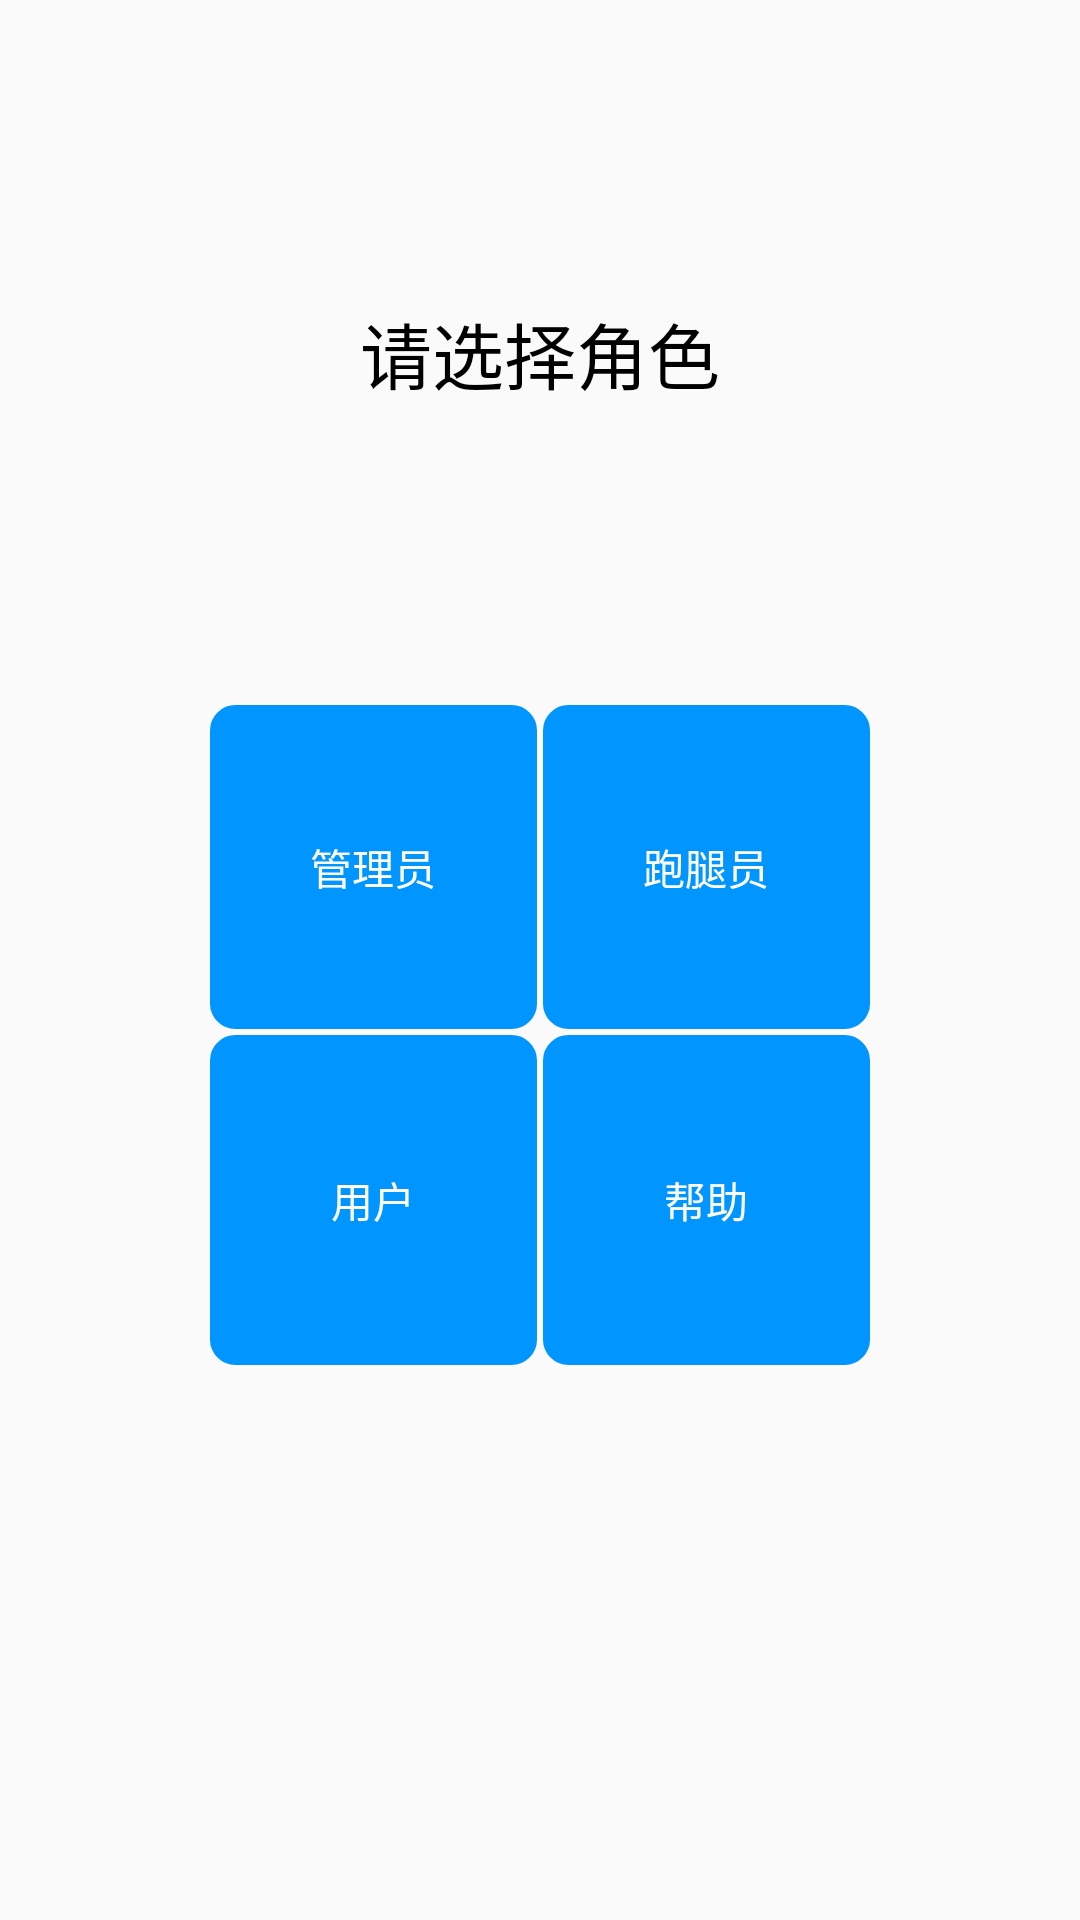

Reconstruct the res/layout file that produces this screen, plus the resources it refers to.
<!-- AndroidManifest.xml: application theme XUGANG_Project.Theme -->
<!-- res/layout/activity_check_uer_info.xml -->
<?xml version="1.0" encoding="utf-8"?>
<LinearLayout xmlns:android="http://schemas.android.com/apk/res/android"
    xmlns:app="http://schemas.android.com/apk/res-auto"
    xmlns:tools="http://schemas.android.com/tools"
    android:layout_width="match_parent"
    android:layout_height="match_parent"
    android:orientation="vertical"
    tools:context=".view.CheckUerInfo">

    <TextView
        android:layout_width="wrap_content"
        android:layout_height="wrap_content"
        android:layout_gravity="center"
        android:layout_marginTop="@dimen/dp100"
        android:textColor="@color/black"
        android:textSize="@dimen/dp24"
        android:text="@string/check_role"/>

  <LinearLayout
      android:layout_width="match_parent"
      android:layout_height="@dimen/dp220"
      android:layout_gravity="center"
      android:gravity="center"
      android:layout_marginTop="@dimen/dp100"
      android:orientation="vertical">

      <LinearLayout
          android:layout_width="@dimen/dp220"
          android:layout_height="@dimen/dp110"
          android:orientation="horizontal">

          <LinearLayout
              android:layout_width="wrap_content"
              android:layout_height="match_parent"
              android:background="@drawable/selector_btn_bg"
              android:layout_marginRight="@dimen/dp2"
              android:layout_marginBottom="@dimen/dp2"
              android:layout_weight="1">

              <TextView
                  android:layout_width="match_parent"
                  android:layout_height="match_parent"
                  android:text="管理员"
                  android:textColor="@color/white"
                  android:gravity="center"/>

          </LinearLayout>
          <LinearLayout
              android:layout_width="wrap_content"
              android:layout_height="match_parent"
              android:background="@drawable/selector_btn_bg"
              android:layout_marginBottom="@dimen/dp2"
              android:layout_weight="1">

              <TextView
                  android:layout_width="match_parent"
                  android:layout_height="match_parent"
                  android:text="跑腿员"
                  android:textColor="@color/white"
                  android:gravity="center"/>
          </LinearLayout>
      </LinearLayout>
      <LinearLayout
          android:layout_width="@dimen/dp220"
          android:layout_height="@dimen/dp110"
          android:orientation="horizontal">

          <LinearLayout
              android:layout_width="wrap_content"
              android:layout_height="match_parent"
              android:background="@drawable/selector_btn_bg"
              android:layout_marginRight="@dimen/dp2"
              android:layout_weight="1">

              <TextView
                  android:layout_width="match_parent"
                  android:layout_height="match_parent"
                  android:text="用户"
                  android:textColor="@color/white"
                  android:gravity="center"/>
          </LinearLayout>
          <LinearLayout
              android:layout_width="wrap_content"
              android:layout_height="match_parent"
              android:background="@drawable/selector_btn_bg"
              android:layout_weight="1">

              <TextView
                  android:layout_width="match_parent"
                  android:layout_height="match_parent"
                  android:text="帮助"
                  android:textColor="@color/white"
                  android:gravity="center"/>
          </LinearLayout>
      </LinearLayout>
  </LinearLayout>
</LinearLayout>
<!-- resources referenced by this layout -->
<resources>
  <color name="black">#FF000000</color>
  <color name="white">#FFFFFFFF</color>
  <dimen name="dp100">100dp</dimen>
  <dimen name="dp110">110dp</dimen>
  <dimen name="dp2">2dp</dimen>
  <dimen name="dp220">220dp</dimen>
  <dimen name="dp24">24dp</dimen>
  <!-- drawable selector_btn_bg (drawable) -->
  <?xml version="1.0" encoding="utf-8"?>
  <selector xmlns:android="http://schemas.android.com/apk/res/android">
          <item android:state_selected="true" android:drawable="@drawable/charge_btn_bg_nom" />
          <item android:state_pressed="true" android:drawable="@drawable/charge_btn_bg_nom" />
          <item android:state_selected="false" android:drawable="@drawable/charge_btn_bg_select" />
          <item android:state_pressed="false" android:drawable="@drawable/charge_btn_bg_select"  />
  </selector>
  <string name="check_role">请选择角色</string>
  <style name="XUGANG_Project.Theme" parent="Theme.AppCompat.DayNight.NoActionBar">
          <item name="windowNoTitle">true</item>
          <item name="windowActionBar">false</item>
          <item name="android:windowFullscreen">true</item>
          <item name="android:windowContentOverlay">@null</item>
          <item name="android:windowIsTranslucent">false</item>
          <item name="fontFamily">@font/fzltzhunhk</item>
          <item name="android:windowDisablePreview">true</item>
      </style>
  <!-- drawable charge_btn_bg_nom (drawable) -->
  <?xml version="1.0" encoding="utf-8"?>
  <shape xmlns:android="http://schemas.android.com/apk/res/android">
  
      
      <corners android:radius="8dp"/>
  
      
      <solid android:color="@color/color3D4655"/>
  
      
      <stroke android:width="1dp"
          android:color="@color/color3D4655"
          />
  
  </shape>
  <!-- drawable charge_btn_bg_select (drawable) -->
  <?xml version="1.0" encoding="utf-8"?>
  <shape xmlns:android="http://schemas.android.com/apk/res/android">
  
      
      <corners android:radius="8dp"/>
  
      
      <solid android:color="@color/color_0095FF"/>
  
      
      <stroke android:width="1dp"
          android:color="@color/color_0095FF"
          />
  
  </shape>
  <color name="color3D4655">#3D4655</color>
  <color name="color_0095FF">#0095FF</color>
</resources>
